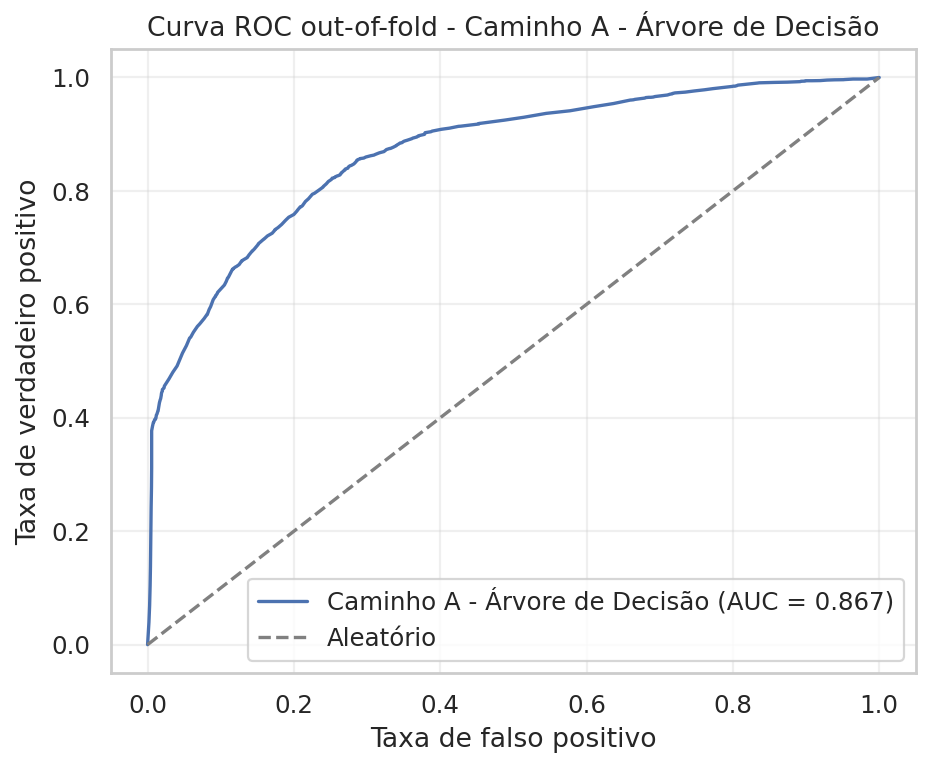

The file beside this chart, header and first rows:
experiment_id, experiment_label, fpr, tpr, threshold
path_a, Caminho A - Árvore de Decisão, 0.0, 0.0, inf
path_a, Caminho A - Árvore de Decisão, 0.001854, 0.03929, 1.0
path_a, Caminho A - Árvore de Decisão, 0.002781, 0.06875, 0.9925
path_a, Caminho A - Árvore de Decisão, 0.003476, 0.1007, 0.9918
path_a, Caminho A - Árvore de Decisão, 0.003476, 0.1044, 0.9912
path_a, Caminho A - Árvore de Decisão, 0.00394, 0.1375, 0.9909
path_a, Caminho A - Árvore de Decisão, 0.004171, 0.1688, 0.9902
path_a, Caminho A - Árvore de Decisão, 0.004403, 0.2069, 0.9901
path_a, Caminho A - Árvore de Decisão, 0.004867, 0.2426, 0.9901
path_a, Caminho A - Árvore de Decisão, 0.00533, 0.2768, 0.9895
path_a, Caminho A - Árvore de Decisão, 0.005562, 0.3118, 0.9895
path_a, Caminho A - Árvore de Decisão, 0.005562, 0.3426, 0.9887
path_a, Caminho A - Árvore de Decisão, 0.005562, 0.3771, 0.9873
path_a, Caminho A - Árvore de Decisão, 0.006025, 0.3808, 0.9494
path_a, Caminho A - Árvore de Decisão, 0.006721, 0.3851, 0.9336
path_a, Caminho A - Árvore de Decisão, 0.007879, 0.3917, 0.9286
path_a, Caminho A - Árvore de Decisão, 0.008343, 0.392, 0.9167
path_a, Caminho A - Árvore de Decisão, 0.009733, 0.397, 0.9163
path_a, Caminho A - Árvore de Decisão, 0.0102, 0.3972, 0.9091
path_a, Caminho A - Árvore de Decisão, 0.01066, 0.3972, 0.9062
path_a, Caminho A - Árvore de Decisão, 0.01136, 0.3995, 0.9048
path_a, Caminho A - Árvore de Decisão, 0.01205, 0.405, 0.9036
path_a, Caminho A - Árvore de Decisão, 0.01275, 0.4063, 0.9011
path_a, Caminho A - Árvore de Decisão, 0.0139, 0.4116, 0.901
path_a, Caminho A - Árvore de Decisão, 0.01414, 0.4121, 0.9
path_a, Caminho A - Árvore de Decisão, 0.01437, 0.4123, 0.8974
path_a, Caminho A - Árvore de Decisão, 0.01622, 0.4267, 0.8951
path_a, Caminho A - Árvore de Decisão, 0.01738, 0.4322, 0.8944
path_a, Caminho A - Árvore de Decisão, 0.01784, 0.4335, 0.8901
path_a, Caminho A - Árvore de Decisão, 0.01877, 0.4402, 0.8866
path_a, Caminho A - Árvore de Decisão, 0.01877, 0.4413, 0.8846
path_a, Caminho A - Árvore de Decisão, 0.01924, 0.4445, 0.881
path_a, Caminho A - Árvore de Decisão, 0.02016, 0.447, 0.875
path_a, Caminho A - Árvore de Decisão, 0.02016, 0.4479, 0.8737
path_a, Caminho A - Árvore de Decisão, 0.02016, 0.4493, 0.8723
path_a, Caminho A - Árvore de Decisão, 0.02016, 0.4495, 0.871
path_a, Caminho A - Árvore de Decisão, 0.02039, 0.4497, 0.7857
path_a, Caminho A - Árvore de Decisão, 0.02063, 0.4497, 0.7692
path_a, Caminho A - Árvore de Decisão, 0.02109, 0.4509, 0.7609
path_a, Caminho A - Árvore de Decisão, 0.02155, 0.4513, 0.75
path_a, Caminho A - Árvore de Decisão, 0.02248, 0.4525, 0.7385
path_a, Caminho A - Árvore de Decisão, 0.02294, 0.4559, 0.7383
path_a, Caminho A - Árvore de Decisão, 0.02874, 0.4676, 0.7376
path_a, Caminho A - Árvore de Decisão, 0.0292, 0.4685, 0.7347
path_a, Caminho A - Árvore de Decisão, 0.03453, 0.4804, 0.7294
path_a, Caminho A - Árvore de Decisão, 0.04032, 0.4911, 0.7276
path_a, Caminho A - Árvore de Decisão, 0.04032, 0.4913, 0.7273
path_a, Caminho A - Árvore de Decisão, 0.04426, 0.5032, 0.724
path_a, Caminho A - Árvore de Decisão, 0.04774, 0.5142, 0.72
path_a, Caminho A - Árvore de Decisão, 0.05307, 0.5272, 0.7186
path_a, Caminho A - Árvore de Decisão, 0.05747, 0.5407, 0.7174
path_a, Caminho A - Árvore de Decisão, 0.05886, 0.542, 0.7143
path_a, Caminho A - Árvore de Decisão, 0.06234, 0.55, 0.7127
path_a, Caminho A - Árvore de Decisão, 0.06257, 0.5507, 0.7105
path_a, Caminho A - Árvore de Decisão, 0.06813, 0.5612, 0.708
path_a, Caminho A - Árvore de Decisão, 0.07115, 0.5653, 0.7076
path_a, Caminho A - Árvore de Decisão, 0.0774, 0.5751, 0.7056
path_a, Caminho A - Árvore de Decisão, 0.08088, 0.5813, 0.705
path_a, Caminho A - Árvore de Decisão, 0.08111, 0.582, 0.7027
path_a, Caminho A - Árvore de Decisão, 0.08158, 0.582, 0.7021
... 236 more rows
